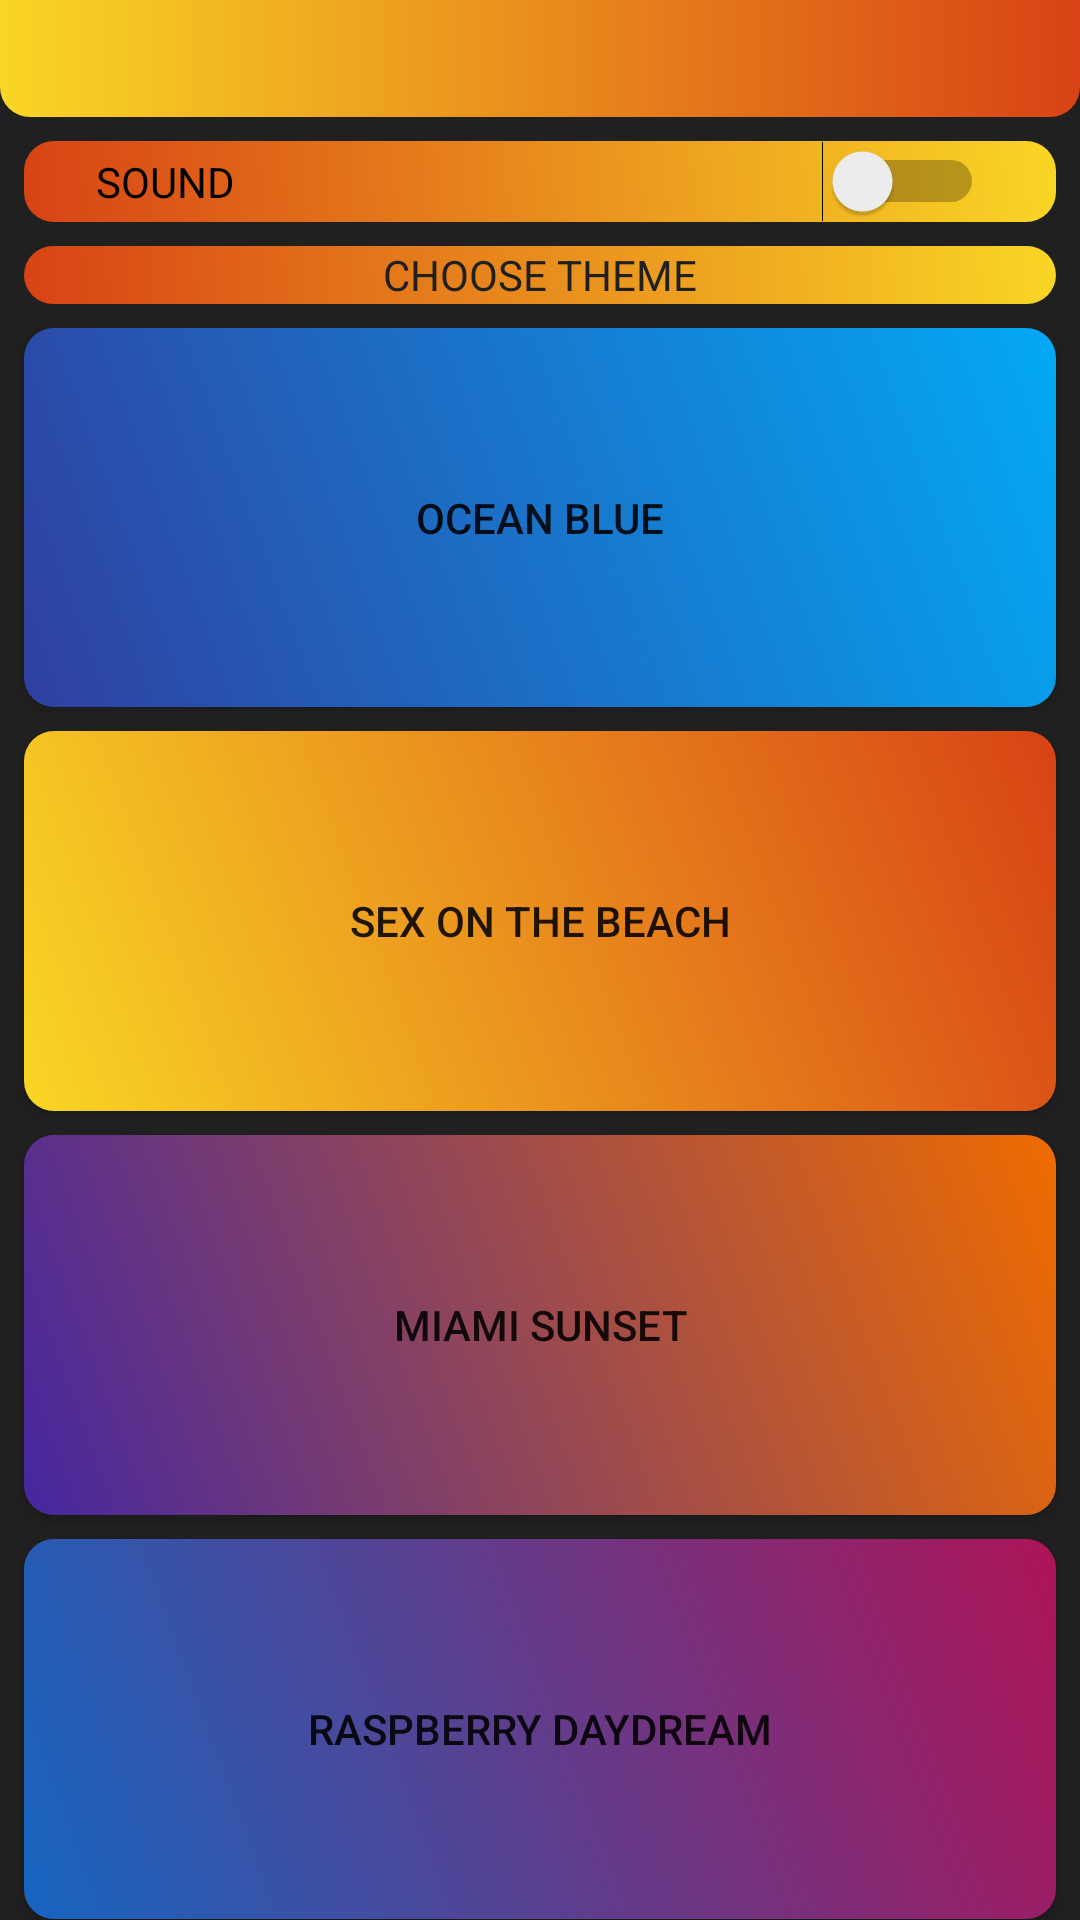

Here is an Android app screen rendered from its layout file. Give the layout XML and the strings, colors and styles it references.
<!-- AndroidManifest.xml: application theme SOTBTheme -->
<!-- res/layout/activity_settings.xml -->
<?xml version="1.0" encoding="utf-8"?>
<LinearLayout
        xmlns:android="http://schemas.android.com/apk/res/android"
        xmlns:tools="http://schemas.android.com/tools"
        xmlns:app="http://schemas.android.com/apk/res-auto"
        android:layout_width="match_parent"
        android:layout_height="match_parent"
        tools:context=".Settings.SettingsActivity" android:background="@color/colorAppDark"
        android:orientation="vertical">

    <android.support.v7.widget.Toolbar
            android:id="@+id/toolbar"
            android:layout_height="0dp"
            android:layout_width="match_parent"
            app:popupTheme="@style/AppTheme.PopupOverlay"
            android:background="@drawable/toolbar_background"
            android:layout_weight="2"
    />
    <Switch
            android:text="@string/sound"
            android:layout_width="match_parent"
            android:layout_height="0dp"
            android:id="@+id/soundSwitch"
            android:onClick="setSound"
            android:layout_weight="1"
            android:background="@drawable/theme_block"
            android:layout_marginTop="8dp"
            android:layout_marginLeft="8dp"
            android:layout_marginRight="8dp"
            android:layout_marginBottom="4dp"
            android:paddingStart="24dp"
            android:paddingEnd="24dp"/>
    <TextView
            android:text="@string/choose_theme"
            android:layout_width="match_parent"
            android:layout_height="0dp" android:id="@+id/textView" android:textColor="@color/colorAppDark"
            android:background="@drawable/theme_block" android:layout_weight="1" android:layout_marginTop="4dp"
            android:layout_marginBottom="4dp" android:layout_marginLeft="8dp" android:layout_marginRight="8dp"
            android:gravity="center" android:textAllCaps="true"/>
    <Button
            android:text="@string/ocean_blue"
            android:layout_width="match_parent"
            android:layout_height="wrap_content"
            android:id="@+id/oceanBlueButton" android:layout_weight="4" android:onClick="setOceanBlueTheme"
            android:background="@drawable/ocean_blue_block" android:layout_marginTop="4dp"
            android:layout_marginLeft="8dp" android:layout_marginRight="8dp" android:layout_marginBottom="4dp"/>
    <Button
            android:text="@string/sex_on_the_beach"
            android:layout_width="match_parent"
            android:layout_height="wrap_content"
            android:id="@+id/sotbButton" android:layout_weight="4" android:onClick="setSexOnTheBeachTheme"
            android:background="@drawable/sob_block" android:layout_marginTop="4dp"
            android:layout_marginLeft="8dp" android:layout_marginRight="8dp" android:layout_marginBottom="4dp"/>
    <Button
            android:text="@string/miami_sunset"
            android:layout_width="match_parent"
            android:layout_height="wrap_content"
            android:id="@+id/miamiSunsetButton" android:layout_weight="4" android:onClick="setMiamiSunsetTheme"
            android:background="@drawable/sunset_block" android:layout_marginTop="4dp"
            android:layout_marginLeft="8dp" android:layout_marginRight="8dp" android:layout_marginBottom="4dp"/>
    <Button
            android:text="@string/raspberry_daydream"
            android:layout_width="match_parent"
            android:layout_height="wrap_content"
            android:id="@+id/raspberryDaydreamButton" android:layout_weight="4"
            android:onClick="setRaspberryDaydreamTheme"
            android:background="@drawable/raspberry_daydream_block" android:layout_marginTop="4dp"
            android:layout_marginLeft="8dp" android:layout_marginRight="8dp" android:layout_marginBottom="8dp"/>
</LinearLayout>
<!-- resources referenced by this layout -->
<resources>
  <color name="colorAppDark">#202020</color>
  <!-- drawable ocean_blue_block (drawable) -->
  <?xml version="1.0" encoding="utf-8"?>
  <selector xmlns:android="http://schemas.android.com/apk/res/android">
      <item>
          <shape android:shape="rectangle">
  
              <corners android:radius="10dp" />
              <gradient android:startColor="@color/colorPrimaryDarkOceanBlue"
                        android:endColor="@color/colorPrimaryOceanBlue" android:angle="45" />
          </shape>
      </item>
  </selector>
  <!-- drawable sob_block (drawable) -->
  <?xml version="1.0" encoding="utf-8"?>
  <selector xmlns:android="http://schemas.android.com/apk/res/android">
      <item>
          <shape android:shape="rectangle">
  
              <corners android:radius="10dp" />
              <gradient android:startColor="@color/colorPrimaryDarkSOB"
                        android:endColor="@color/colorPrimarySOB" android:angle="45" />
          </shape>
      </item>
  </selector>
  <!-- drawable sunset_block (drawable) -->
  <?xml version="1.0" encoding="utf-8"?>
  <selector xmlns:android="http://schemas.android.com/apk/res/android">
      <item>
          <shape android:shape="rectangle">
  
              <corners android:radius="10dp" />
              <gradient android:startColor="@color/colorPrimaryDarkSunset"
                        android:endColor="@color/colorPrimarySunset" android:angle="45" />
          </shape>
      </item>
  </selector>
  <!-- drawable theme_block (drawable) -->
  <?xml version="1.0" encoding="utf-8"?>
  <selector xmlns:android="http://schemas.android.com/apk/res/android">
      <item>
          <shape android:shape="rectangle">
              <corners android:radius="10dp" />
              <gradient android:startColor="?attr/colorTheme"
                        android:endColor="?attr/colorThemeDark" android:angle="45" />
          </shape>
      </item>
  </selector>
  <!-- drawable toolbar_background (drawable) -->
  <?xml version="1.0" encoding="utf-8"?>
  <selector xmlns:android="http://schemas.android.com/apk/res/android">
      <item>
          <shape android:shape="rectangle">
              <corners android:bottomLeftRadius="10dp" android:bottomRightRadius="10dp" />
              <gradient android:startColor="?attr/colorThemeDark"
                        android:endColor="?attr/colorTheme" />
          </shape>
      </item>
  </selector>
  <string name="choose_theme">Choose theme</string>
  <string name="miami_sunset">Miami sunset</string>
  <string name="ocean_blue">Ocean blue</string>
  <string name="raspberry_daydream">Raspberry daydream</string>
  <string name="sex_on_the_beach">Sex on the beach</string>
  <string name="sound">SOUND</string>
  <style name="AppTheme.PopupOverlay" parent="ThemeOverlay.AppCompat.Light" />
  <style name="SOTBTheme" parent="AppTheme.NoActionBar">
          <item name="colorTheme">@color/colorPrimarySOB</item>
          <item name="colorThemeDark">@color/colorPrimaryDarkSOB</item>
      </style>
  <color name="colorPrimaryDarkOceanBlue">#303F9F</color>
  <color name="colorPrimaryOceanBlue">#03A9F4</color>
  <color name="colorPrimaryDarkRaspberryDaydream">#1565C0</color>
  <color name="colorPrimaryRaspberryDaydream">#AD1457</color>
  <color name="colorPrimaryDarkSOB">#F9D625</color>
  <color name="colorPrimarySOB">#D84315</color>
  <color name="colorPrimaryDarkSunset">#4527A0</color>
  <color name="colorPrimarySunset">#EF6C00</color>
  <style name="AppTheme.NoActionBar" parent="Theme.AppCompat.Light.DarkActionBar">
          <item name="windowActionBar">false</item>
          <item name="windowNoTitle">true</item>
          <item name="android:windowFullscreen">true</item>
      </style>
</resources>
